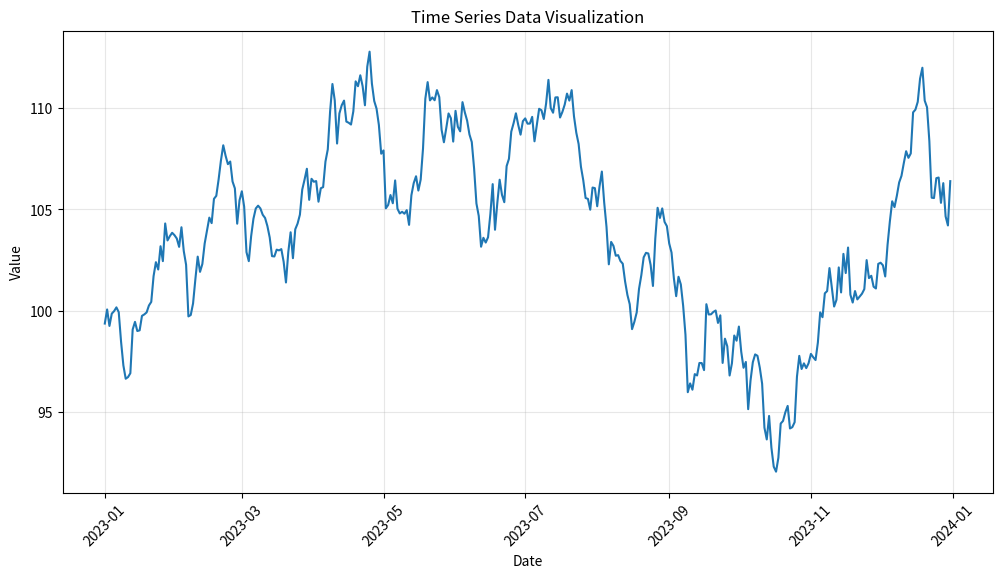
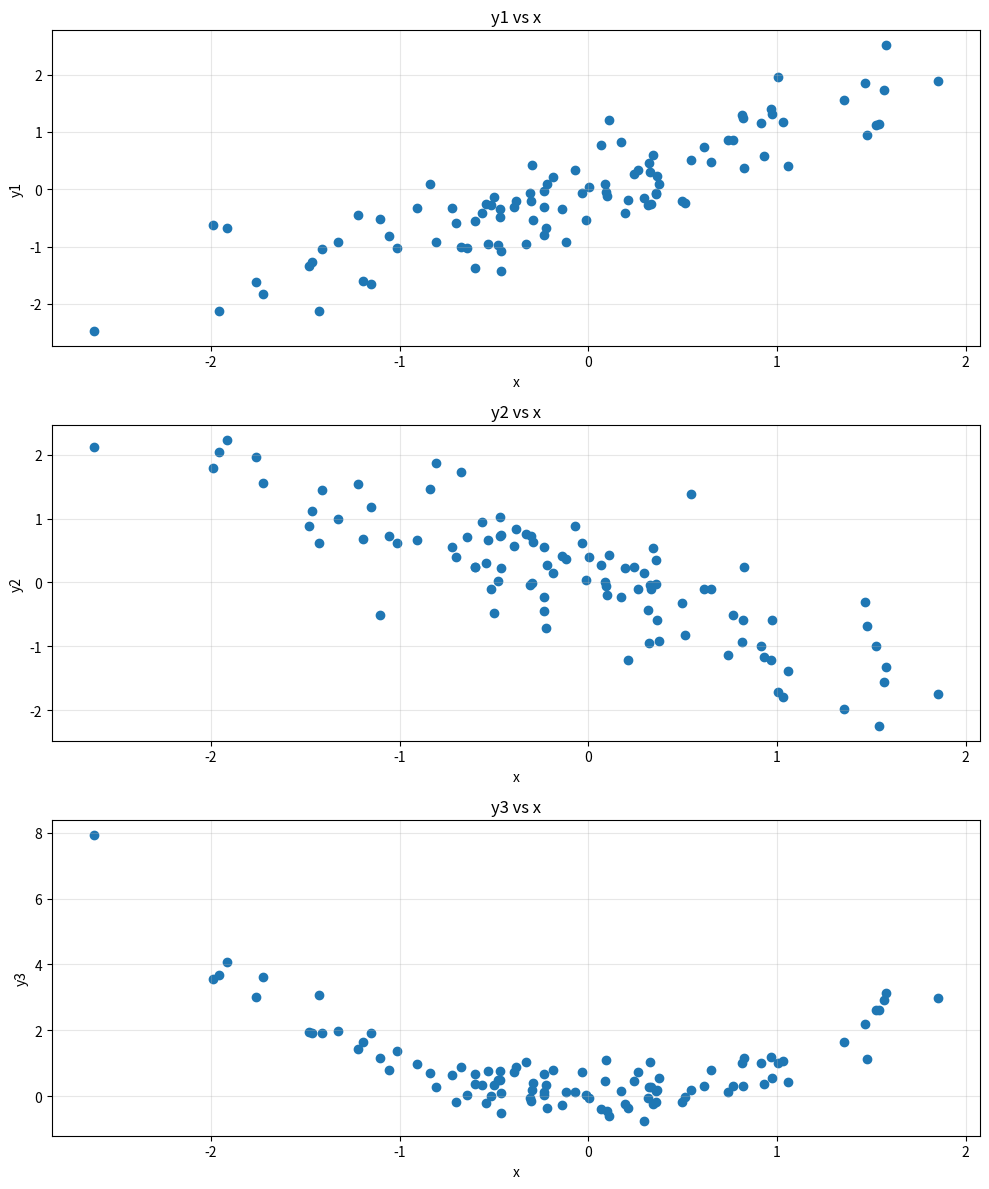
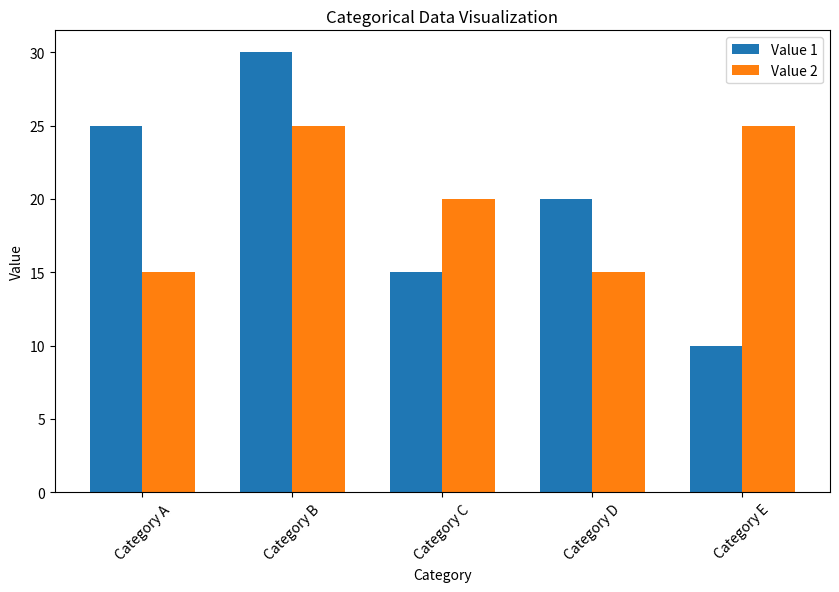
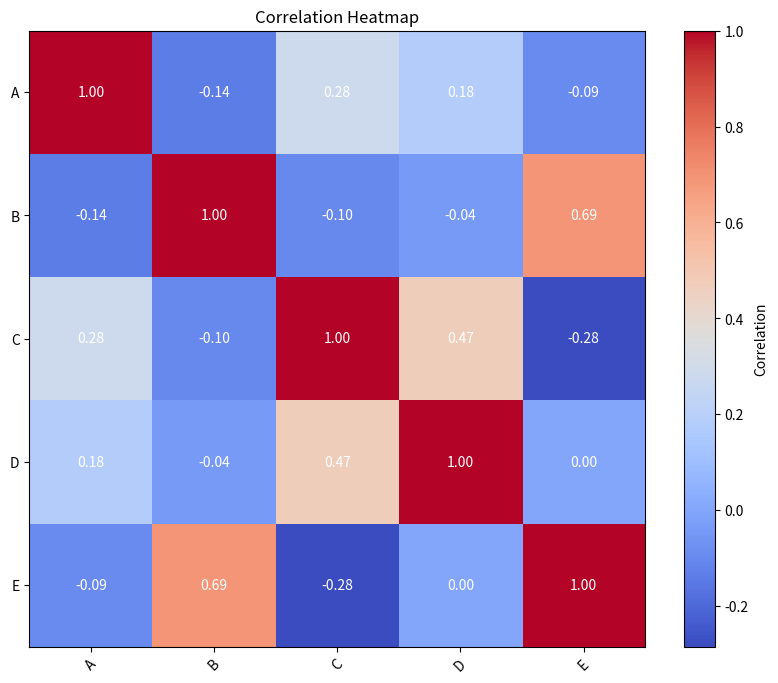

Python code for these plots, in order:
#!/usr/bin/env python3
# -*- coding: utf-8 -*-
"""
Matplotlib数据可视化实战
展示Matplotlib在数据可视化中的实际应用
"""

import matplotlib.pyplot as plt
import numpy as np
import pandas as pd

# 示例1：时间序列数据可视化
def time_series_visualization():
    """
    时间序列数据可视化
    """
    # 生成时间序列数据
    dates = pd.date_range('2023-01-01', '2023-12-31', freq='D')
    values = np.random.randn(len(dates)).cumsum() + 100
    
    # 创建图形
    plt.figure(figsize=(12, 6))
    
    # 绘制时间序列图
    plt.plot(dates, values)
    
    # 设置标题和标签（英文）
    plt.title('Time Series Data Visualization')
    plt.xlabel('Date')
    plt.ylabel('Value')
    
    # 旋转x轴标签
    plt.xticks(rotation=45)
    
    # 添加网格
    plt.grid(True, alpha=0.3)
    
    # 保存图形
    plt.savefig('time_series.png', bbox_inches='tight')
    
    # 显示图形
    plt.show()

# 示例2：多变量数据可视化
def multivariate_visualization():
    """
    多变量数据可视化
    """
    # 生成多变量数据
    np.random.seed(42)
    n = 100
    x = np.random.randn(n)
    y1 = x + np.random.randn(n) * 0.5
    y2 = -x + np.random.randn(n) * 0.5
    y3 = x**2 + np.random.randn(n) * 0.5
    
    # 创建图形
    fig, axs = plt.subplots(3, 1, figsize=(10, 12))
    
    # 第一个子图
    axs[0].scatter(x, y1)
    axs[0].set_title('y1 vs x')
    axs[0].set_xlabel('x')
    axs[0].set_ylabel('y1')
    axs[0].grid(True, alpha=0.3)
    
    # 第二个子图
    axs[1].scatter(x, y2)
    axs[1].set_title('y2 vs x')
    axs[1].set_xlabel('x')
    axs[1].set_ylabel('y2')
    axs[1].grid(True, alpha=0.3)
    
    # 第三个子图
    axs[2].scatter(x, y3)
    axs[2].set_title('y3 vs x')
    axs[2].set_xlabel('x')
    axs[2].set_ylabel('y3')
    axs[2].grid(True, alpha=0.3)
    
    # 调整子图间距
    plt.tight_layout()
    
    # 保存图形
    plt.savefig('multivariate.png')
    
    # 显示图形
    plt.show()

# 示例3：分类数据可视化
def categorical_visualization():
    """
    分类数据可视化
    """
    # 生成分类数据
    categories = ['Category A', 'Category B', 'Category C', 'Category D', 'Category E']
    values1 = [25, 30, 15, 20, 10]
    values2 = [15, 25, 20, 15, 25]
    
    # 创建图形
    plt.figure(figsize=(10, 6))
    
    # 设置柱状图位置
    x = np.arange(len(categories))
    width = 0.35
    
    # 绘制柱状图
    plt.bar(x - width/2, values1, width, label='Value 1')
    plt.bar(x + width/2, values2, width, label='Value 2')
    
    # 设置标题和标签（英文）
    plt.title('Categorical Data Visualization')
    plt.xlabel('Category')
    plt.ylabel('Value')
    
    # 设置x轴刻度
    plt.xticks(x, categories, rotation=45)
    
    # 添加图例
    plt.legend()
    
    # 保存图形
    plt.savefig('categorical.png', bbox_inches='tight')
    
    # 显示图形
    plt.show()

# 示例4：相关性热图
def correlation_heatmap():
    """
    相关性热图
    """
    # 生成相关数据
    np.random.seed(42)
    data = np.random.randn(10, 5)
    df = pd.DataFrame(data, columns=['A', 'B', 'C', 'D', 'E'])
    corr = df.corr()
    
    # 创建图形
    plt.figure(figsize=(10, 8))
    
    # 绘制热图
    im = plt.imshow(corr, cmap='coolwarm')
    
    # 设置标题（英文）
    plt.title('Correlation Heatmap')
    
    # 添加颜色条
    plt.colorbar(im, label='Correlation')
    
    # 设置x轴和y轴标签
    plt.xticks(range(len(corr.columns)), corr.columns)
    plt.yticks(range(len(corr.columns)), corr.columns)
    
    # 旋转x轴标签
    plt.xticks(rotation=45)
    
    # 在热图上添加数值
    for i in range(len(corr.columns)):
        for j in range(len(corr.columns)):
            plt.text(j, i, f'{corr.iloc[i, j]:.2f}', ha='center', va='center', color='white')
    
    # 保存图形
    plt.savefig('correlation_heatmap.png', bbox_inches='tight')
    
    # 显示图形
    plt.show()

# 主函数
def main():
    print("Matplotlib数据可视化实战")
    print("=" * 50)
    
    # 运行各个示例
    print("1. 时间序列数据可视化")
    time_series_visualization()
    
    print("\n2. 多变量数据可视化")
    multivariate_visualization()
    
    print("\n3. 分类数据可视化")
    categorical_visualization()
    
    print("\n4. 相关性热图")
    correlation_heatmap()

if __name__ == "__main__":
    main()
